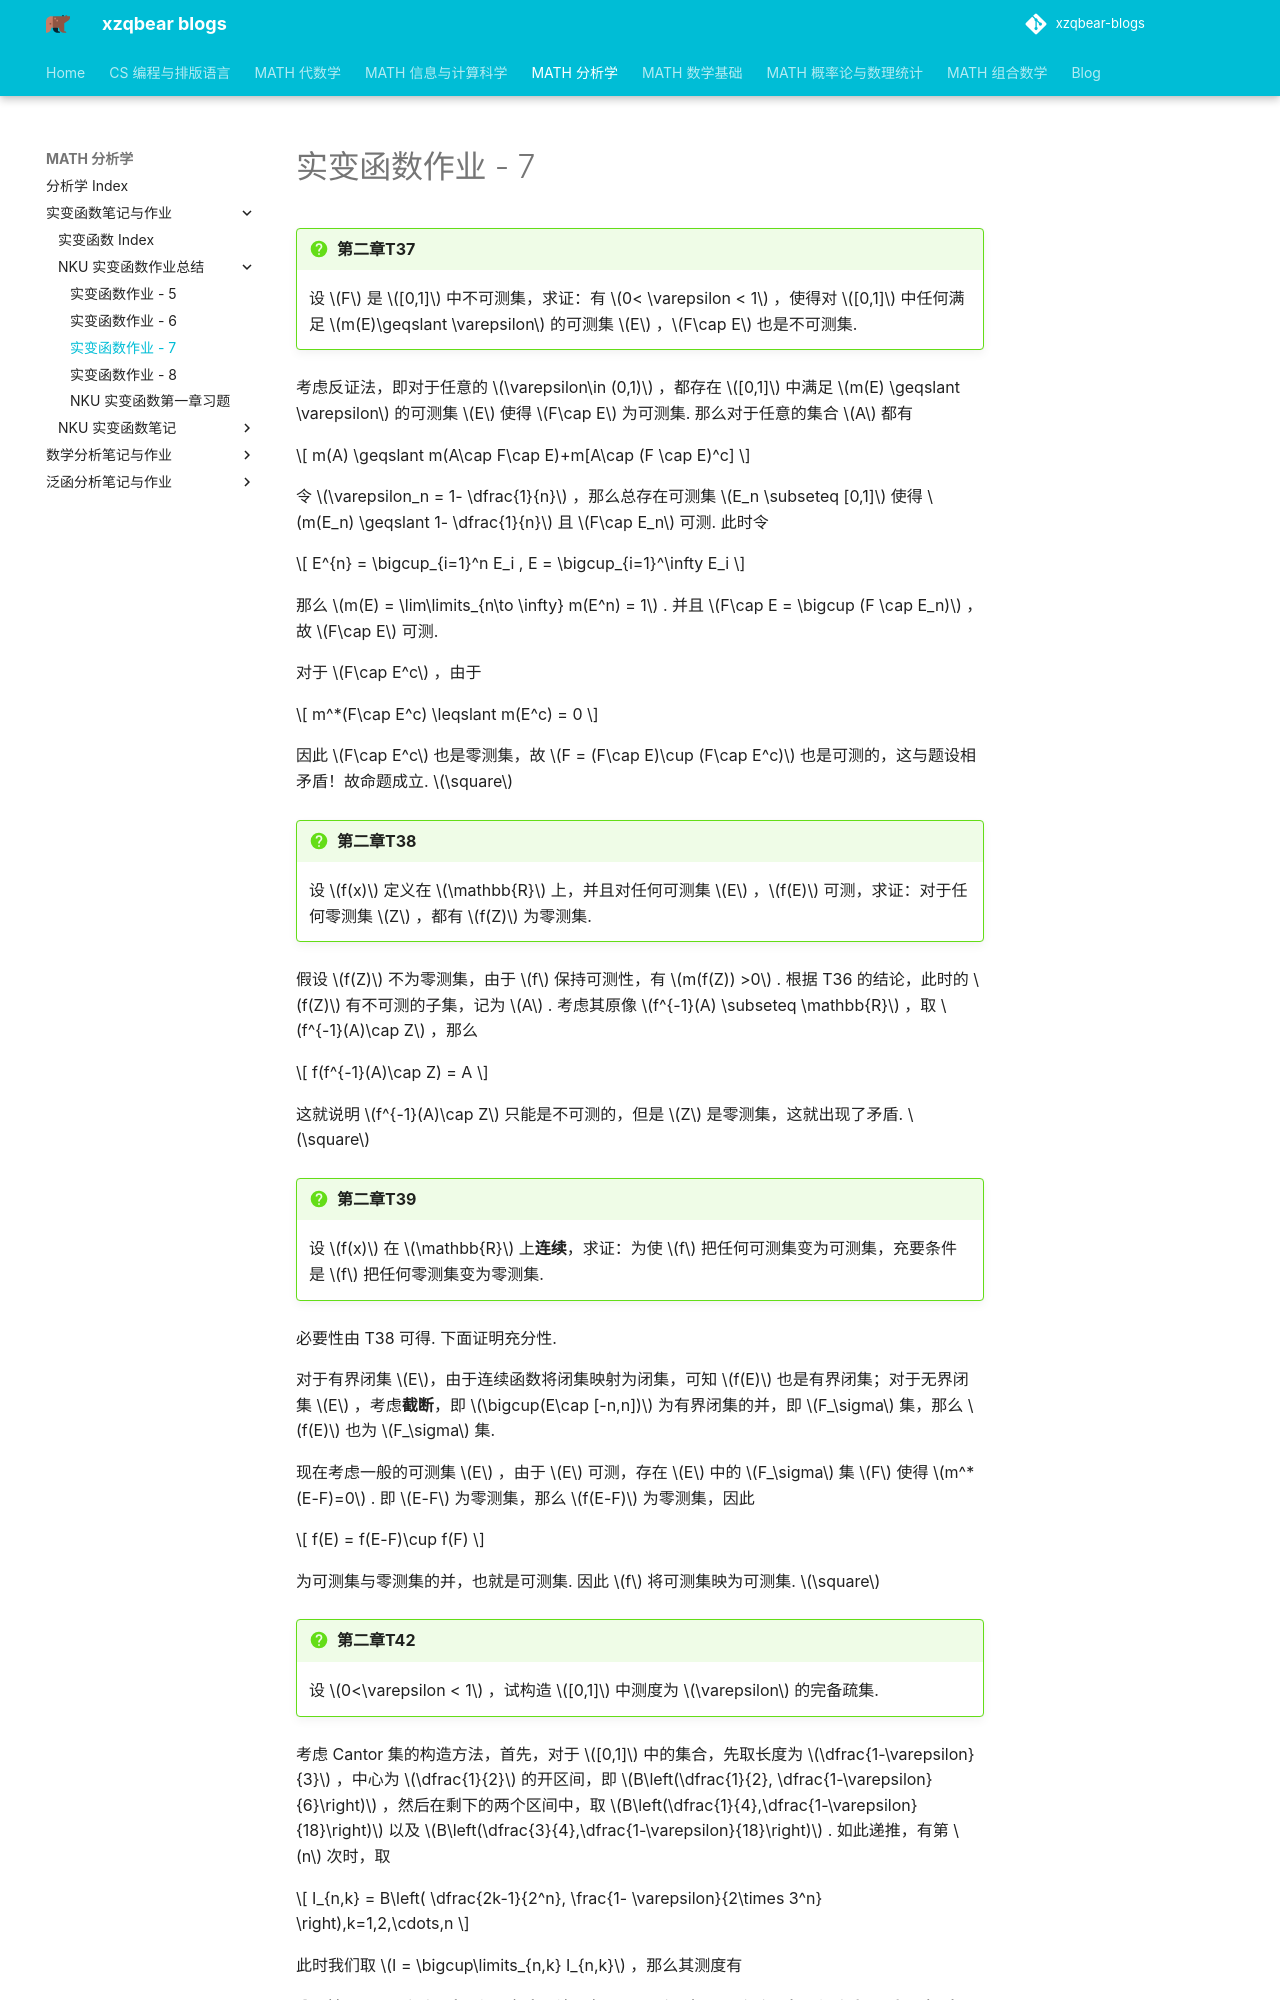

repository: xiong-ZH-zq/xzqbear-blogs · page: MATH-分析学/实变函数笔记与作业/NKU 实变函数作业总结/实变函数作业 - 7/index.html · generator: mkdocs

---
comments: true
---
# 实变函数作业 - 7
>[!faq] 第二章T37
>设 $F$ 是 $[0,1]$ 中不可测集，求证：有 $0< \varepsilon < 1$ ，使得对 $[0,1]$ 中任何满足 $m(E)\geqslant \varepsilon$ 的可测集 $E$ ，$F\cap E$ 也是不可测集.

考虑反证法，即对于任意的 $\varepsilon\in (0,1)$ ，都存在 $[0,1]$ 中满足 $m(E) \geqslant \varepsilon$ 的可测集 $E$ 使得 $F\cap E$ 为可测集. 那么对于任意的集合 $A$ 都有

$$
m(A) \geqslant m(A\cap F\cap  E)+m[A\cap (F \cap E)^c]
$$

令 $\varepsilon_n = 1- \dfrac{1}{n}$ ，那么总存在可测集 $E_n \subseteq [0,1]$ 使得 $m(E_n) \geqslant 1- \dfrac{1}{n}$ 且 $F\cap E_n$ 可测. 此时令

$$
E^{n} = \bigcup_{i=1}^n E_i , E = \bigcup_{i=1}^\infty E_i
$$

那么 $m(E) = \lim\limits_{n\to \infty} m(E^n) = 1$ . 并且 $F\cap E = \bigcup (F \cap E_n)$ ，故 $F\cap E$ 可测.

对于 $F\cap E^c$ ，由于

$$
m^*(F\cap E^c) \leqslant m(E^c)  = 0
$$

因此 $F\cap E^c$ 也是零测集，故 $F = (F\cap E)\cup (F\cap E^c)$ 也是可测的，这与题设相矛盾！故命题成立. $\square$

>[!faq] 第二章T38
>设 $f(x)$ 定义在 $\mathbb{R}$ 上，并且对任何可测集 $E$ ，$f(E)$ 可测，求证：对于任何零测集 $Z$ ，都有 $f(Z)$ 为零测集.

假设 $f(Z)$ 不为零测集，由于 $f$ 保持可测性，有 $m(f(Z)) >0$ . 根据 T36 的结论，此时的 $f(Z)$ 有不可测的子集，记为 $A$ . 考虑其原像 $f^{-1}(A) \subseteq \mathbb{R}$ ，取 $f^{-1}(A)\cap Z$ ，那么

$$
f(f^{-1}(A)\cap Z) = A
$$

这就说明 $f^{-1}(A)\cap Z$ 只能是不可测的，但是 $Z$ 是零测集，这就出现了矛盾. $\square$

>[!faq] 第二章T39
>设 $f(x)$ 在 $\mathbb{R}$ 上**连续**，求证：为使 $f$ 把任何可测集变为可测集，充要条件是 $f$ 把任何零测集变为零测集.

必要性由 T38 可得. 下面证明充分性.

对于有界闭集 $E$，由于连续函数将闭集映射为闭集，可知 $f(E)$ 也是有界闭集；对于无界闭集 $E$ ，考虑**截断**，即 $\bigcup(E\cap [-n,n])$ 为有界闭集的并，即 $F_\sigma$ 集，那么 $f(E)$ 也为 $F_\sigma$ 集.

现在考虑一般的可测集 $E$ ，由于 $E$ 可测，存在 $E$ 中的 $F_\sigma$ 集 $F$ 使得 $m^*(E-F)=0$ . 即 $E-F$ 为零测集，那么 $f(E-F)$ 为零测集，因此

$$
f(E) = f(E-F)\cup f(F)
$$

为可测集与零测集的并，也就是可测集. 因此 $f$ 将可测集映为可测集. $\square$



>[!faq] 第二章T42
>设 $0<\varepsilon < 1$ ，试构造 $[0,1]$ 中测度为 $\varepsilon$ 的完备疏集. 

考虑 Cantor 集的构造方法，首先，对于 $[0,1]$ 中的集合，先取长度为 $\dfrac{1-\varepsilon}{3}$ ，中心为 $\dfrac{1}{2}$  的开区间，即 $B\left(\dfrac{1}{2}, \dfrac{1-\varepsilon}{6}\right)$ ，然后在剩下的两个区间中，取 $B\left(\dfrac{1}{4},\dfrac{1-\varepsilon}{18}\right)$ 以及 $B\left(\dfrac{3}{4},\dfrac{1-\varepsilon}{18}\right)$ . 如此递推，有第 $n$ 次时，取

$$
I_{n,k} = B\left( \dfrac{2k-1}{2^n}, \frac{1- \varepsilon}{2\times 3^n} \right),k=1,2,\cdots,n
$$

此时我们取 $I = \bigcup\limits_{n,k} I_{n,k}$ ，那么其测度有

$$
m(I) = \sum\limits_{n,k} m (I_{n,k}) = (1-\varepsilon)\sum\limits_{n=1}^\infty  \dfrac{2^{n-1}}{3^n} = 1- \varepsilon
$$
